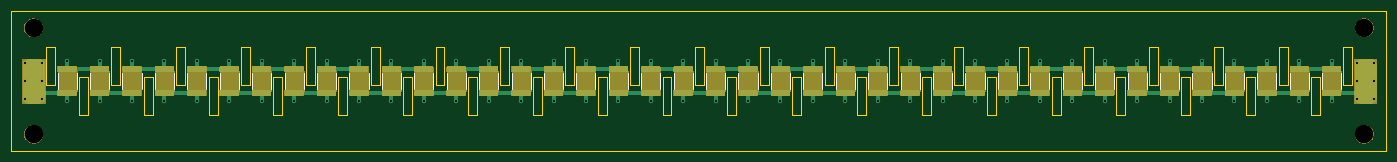
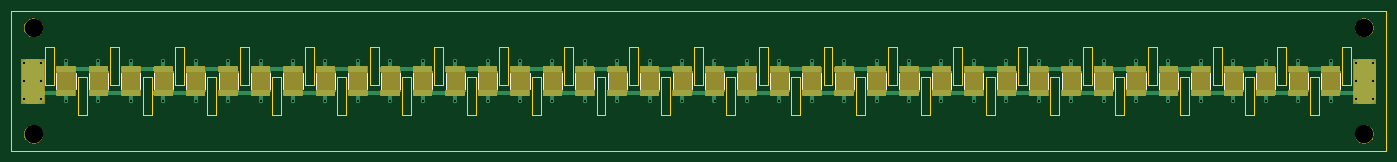
Circuit board: 8 layer files. Board 246.0 x 25.0 mm.
- bottom_copper: secondary_mmc-B.Cu.gbr (161720 bytes)
- bottom_mask: secondary_mmc-B.Mask.gbr (91791 bytes)
- bottom_silk: secondary_mmc-B.SilkS.gbr (4589 bytes)
- outline: secondary_mmc-Edge.Cuts.gbr (8861 bytes)
- top_copper: secondary_mmc-F.Cu.gbr (161735 bytes)
- top_mask: secondary_mmc-F.Mask.gbr (91791 bytes)
- top_silk: secondary_mmc-F.SilkS.gbr (4609 bytes)
- drill: secondary_mmc.drl (1731 bytes)

=== bottom_copper: secondary_mmc-B.Cu.gbr (161720 bytes, source omitted) ===
=== bottom_mask: secondary_mmc-B.Mask.gbr (91791 bytes, source omitted) ===
=== bottom_silk: secondary_mmc-B.SilkS.gbr ===
G04 #@! TF.GenerationSoftware,KiCad,Pcbnew,5.0.2-bee76a0~70~ubuntu18.04.1*
G04 #@! TF.CreationDate,2020-06-05T13:56:22-07:00*
G04 #@! TF.ProjectId,secondary_mmc,7365636f-6e64-4617-9279-5f6d6d632e6b,rev?*
G04 #@! TF.SameCoordinates,Original*
G04 #@! TF.FileFunction,Legend,Bot*
G04 #@! TF.FilePolarity,Positive*
%FSLAX46Y46*%
G04 Gerber Fmt 4.6, Leading zero omitted, Abs format (unit mm)*
G04 Created by KiCad (PCBNEW 5.0.2-bee76a0~70~ubuntu18.04.1) date Fri 05 Jun 2020 01:56:22 PM PDT*
%MOMM*%
%LPD*%
G01*
G04 APERTURE LIST*
%ADD10C,0.120000*%
G04 APERTURE END LIST*
D10*
G04 #@! TO.C,C1001*
X253490000Y-31113748D02*
X253490000Y-33886252D01*
X256910000Y-31113748D02*
X256910000Y-33886252D01*
X27290000Y-33886252D02*
X27290000Y-31113748D01*
X30710000Y-33886252D02*
X30710000Y-31113748D01*
G04 #@! TO.C,REF\002A\002A*
X247690000Y-33886252D02*
X247690000Y-31113748D01*
X251110000Y-33886252D02*
X251110000Y-31113748D01*
X236090000Y-33886252D02*
X236090000Y-31113748D01*
X239510000Y-33886252D02*
X239510000Y-31113748D01*
X224490000Y-33886252D02*
X224490000Y-31113748D01*
X227910000Y-33886252D02*
X227910000Y-31113748D01*
X212890000Y-33886252D02*
X212890000Y-31113748D01*
X216310000Y-33886252D02*
X216310000Y-31113748D01*
X201290000Y-33886252D02*
X201290000Y-31113748D01*
X204710000Y-33886252D02*
X204710000Y-31113748D01*
X189690000Y-33886252D02*
X189690000Y-31113748D01*
X193110000Y-33886252D02*
X193110000Y-31113748D01*
X178090000Y-33886252D02*
X178090000Y-31113748D01*
X181510000Y-33886252D02*
X181510000Y-31113748D01*
X166490000Y-33886252D02*
X166490000Y-31113748D01*
X169910000Y-33886252D02*
X169910000Y-31113748D01*
X154890000Y-33886252D02*
X154890000Y-31113748D01*
X158310000Y-33886252D02*
X158310000Y-31113748D01*
X143290000Y-33886252D02*
X143290000Y-31113748D01*
X146710000Y-33886252D02*
X146710000Y-31113748D01*
X131690000Y-33886252D02*
X131690000Y-31113748D01*
X135110000Y-33886252D02*
X135110000Y-31113748D01*
X120090000Y-33886252D02*
X120090000Y-31113748D01*
X123510000Y-33886252D02*
X123510000Y-31113748D01*
X108490000Y-33886252D02*
X108490000Y-31113748D01*
X111910000Y-33886252D02*
X111910000Y-31113748D01*
X96890000Y-33886252D02*
X96890000Y-31113748D01*
X100310000Y-33886252D02*
X100310000Y-31113748D01*
X85290000Y-33886252D02*
X85290000Y-31113748D01*
X88710000Y-33886252D02*
X88710000Y-31113748D01*
X73690000Y-33886252D02*
X73690000Y-31113748D01*
X77110000Y-33886252D02*
X77110000Y-31113748D01*
X62090000Y-33886252D02*
X62090000Y-31113748D01*
X65510000Y-33886252D02*
X65510000Y-31113748D01*
X50490000Y-33886252D02*
X50490000Y-31113748D01*
X53910000Y-33886252D02*
X53910000Y-31113748D01*
X38890000Y-33886252D02*
X38890000Y-31113748D01*
X42310000Y-33886252D02*
X42310000Y-31113748D01*
X241890000Y-33886252D02*
X241890000Y-31113748D01*
X245310000Y-33886252D02*
X245310000Y-31113748D01*
X230290000Y-33886252D02*
X230290000Y-31113748D01*
X233710000Y-33886252D02*
X233710000Y-31113748D01*
X218690000Y-33886252D02*
X218690000Y-31113748D01*
X222110000Y-33886252D02*
X222110000Y-31113748D01*
X207090000Y-33886252D02*
X207090000Y-31113748D01*
X210510000Y-33886252D02*
X210510000Y-31113748D01*
X195490000Y-33886252D02*
X195490000Y-31113748D01*
X198910000Y-33886252D02*
X198910000Y-31113748D01*
X183890000Y-33886252D02*
X183890000Y-31113748D01*
X187310000Y-33886252D02*
X187310000Y-31113748D01*
X172290000Y-33886252D02*
X172290000Y-31113748D01*
X175710000Y-33886252D02*
X175710000Y-31113748D01*
X160690000Y-33886252D02*
X160690000Y-31113748D01*
X164110000Y-33886252D02*
X164110000Y-31113748D01*
X149090000Y-33886252D02*
X149090000Y-31113748D01*
X152510000Y-33886252D02*
X152510000Y-31113748D01*
X137490000Y-33886252D02*
X137490000Y-31113748D01*
X140910000Y-33886252D02*
X140910000Y-31113748D01*
X125890000Y-33886252D02*
X125890000Y-31113748D01*
X129310000Y-33886252D02*
X129310000Y-31113748D01*
X114290000Y-33886252D02*
X114290000Y-31113748D01*
X117710000Y-33886252D02*
X117710000Y-31113748D01*
X102690000Y-33886252D02*
X102690000Y-31113748D01*
X106110000Y-33886252D02*
X106110000Y-31113748D01*
X91090000Y-33886252D02*
X91090000Y-31113748D01*
X94510000Y-33886252D02*
X94510000Y-31113748D01*
X79490000Y-33886252D02*
X79490000Y-31113748D01*
X82910000Y-33886252D02*
X82910000Y-31113748D01*
X67890000Y-33886252D02*
X67890000Y-31113748D01*
X71310000Y-33886252D02*
X71310000Y-31113748D01*
X56290000Y-33886252D02*
X56290000Y-31113748D01*
X59710000Y-33886252D02*
X59710000Y-31113748D01*
X44690000Y-33886252D02*
X44690000Y-31113748D01*
X48110000Y-33886252D02*
X48110000Y-31113748D01*
X36510000Y-33886252D02*
X36510000Y-31113748D01*
X33090000Y-33886252D02*
X33090000Y-31113748D01*
G04 #@! TD*
M02*

=== outline: secondary_mmc-Edge.Cuts.gbr (8861 bytes, source omitted) ===
=== top_copper: secondary_mmc-F.Cu.gbr (161735 bytes, source omitted) ===
=== top_mask: secondary_mmc-F.Mask.gbr (91791 bytes, source omitted) ===
=== top_silk: secondary_mmc-F.SilkS.gbr ===
G04 #@! TF.GenerationSoftware,KiCad,Pcbnew,5.0.2-bee76a0~70~ubuntu18.04.1*
G04 #@! TF.CreationDate,2020-06-05T13:56:22-07:00*
G04 #@! TF.ProjectId,secondary_mmc,7365636f-6e64-4617-9279-5f6d6d632e6b,rev?*
G04 #@! TF.SameCoordinates,Original*
G04 #@! TF.FileFunction,Legend,Top*
G04 #@! TF.FilePolarity,Positive*
%FSLAX46Y46*%
G04 Gerber Fmt 4.6, Leading zero omitted, Abs format (unit mm)*
G04 Created by KiCad (PCBNEW 5.0.2-bee76a0~70~ubuntu18.04.1) date Fri 05 Jun 2020 01:56:22 PM PDT*
%MOMM*%
%LPD*%
G01*
G04 APERTURE LIST*
%ADD10C,0.120000*%
G04 APERTURE END LIST*
D10*
G04 #@! TO.C,C1001*
X253490000Y-31113748D02*
X253490000Y-33886252D01*
X256910000Y-31113748D02*
X256910000Y-33886252D01*
G04 #@! TO.C,REF\002A\002A*
X251110000Y-33886252D02*
X251110000Y-31113748D01*
X247690000Y-33886252D02*
X247690000Y-31113748D01*
X239510000Y-33886252D02*
X239510000Y-31113748D01*
X236090000Y-33886252D02*
X236090000Y-31113748D01*
X227910000Y-33886252D02*
X227910000Y-31113748D01*
X224490000Y-33886252D02*
X224490000Y-31113748D01*
X216310000Y-33886252D02*
X216310000Y-31113748D01*
X212890000Y-33886252D02*
X212890000Y-31113748D01*
X204710000Y-33886252D02*
X204710000Y-31113748D01*
X201290000Y-33886252D02*
X201290000Y-31113748D01*
X193110000Y-33886252D02*
X193110000Y-31113748D01*
X189690000Y-33886252D02*
X189690000Y-31113748D01*
X181510000Y-33886252D02*
X181510000Y-31113748D01*
X178090000Y-33886252D02*
X178090000Y-31113748D01*
X169910000Y-33886252D02*
X169910000Y-31113748D01*
X166490000Y-33886252D02*
X166490000Y-31113748D01*
X158310000Y-33886252D02*
X158310000Y-31113748D01*
X154890000Y-33886252D02*
X154890000Y-31113748D01*
X146710000Y-33886252D02*
X146710000Y-31113748D01*
X143290000Y-33886252D02*
X143290000Y-31113748D01*
X135110000Y-33886252D02*
X135110000Y-31113748D01*
X131690000Y-33886252D02*
X131690000Y-31113748D01*
X123510000Y-33886252D02*
X123510000Y-31113748D01*
X120090000Y-33886252D02*
X120090000Y-31113748D01*
X111910000Y-33886252D02*
X111910000Y-31113748D01*
X108490000Y-33886252D02*
X108490000Y-31113748D01*
X100310000Y-33886252D02*
X100310000Y-31113748D01*
X96890000Y-33886252D02*
X96890000Y-31113748D01*
X88710000Y-33886252D02*
X88710000Y-31113748D01*
X85290000Y-33886252D02*
X85290000Y-31113748D01*
X77110000Y-33886252D02*
X77110000Y-31113748D01*
X73690000Y-33886252D02*
X73690000Y-31113748D01*
X65510000Y-33886252D02*
X65510000Y-31113748D01*
X62090000Y-33886252D02*
X62090000Y-31113748D01*
X53910000Y-33886252D02*
X53910000Y-31113748D01*
X50490000Y-33886252D02*
X50490000Y-31113748D01*
X42310000Y-33886252D02*
X42310000Y-31113748D01*
X38890000Y-33886252D02*
X38890000Y-31113748D01*
X241890000Y-33886252D02*
X241890000Y-31113748D01*
X245310000Y-33886252D02*
X245310000Y-31113748D01*
X230290000Y-33886252D02*
X230290000Y-31113748D01*
X233710000Y-33886252D02*
X233710000Y-31113748D01*
X218690000Y-33886252D02*
X218690000Y-31113748D01*
X222110000Y-33886252D02*
X222110000Y-31113748D01*
X207090000Y-33886252D02*
X207090000Y-31113748D01*
X210510000Y-33886252D02*
X210510000Y-31113748D01*
X195490000Y-33886252D02*
X195490000Y-31113748D01*
X198910000Y-33886252D02*
X198910000Y-31113748D01*
X183890000Y-33886252D02*
X183890000Y-31113748D01*
X187310000Y-33886252D02*
X187310000Y-31113748D01*
X172290000Y-33886252D02*
X172290000Y-31113748D01*
X175710000Y-33886252D02*
X175710000Y-31113748D01*
X160690000Y-33886252D02*
X160690000Y-31113748D01*
X164110000Y-33886252D02*
X164110000Y-31113748D01*
X149090000Y-33886252D02*
X149090000Y-31113748D01*
X152510000Y-33886252D02*
X152510000Y-31113748D01*
X137490000Y-33886252D02*
X137490000Y-31113748D01*
X140910000Y-33886252D02*
X140910000Y-31113748D01*
X125890000Y-33886252D02*
X125890000Y-31113748D01*
X129310000Y-33886252D02*
X129310000Y-31113748D01*
X114290000Y-33886252D02*
X114290000Y-31113748D01*
X117710000Y-33886252D02*
X117710000Y-31113748D01*
X102690000Y-33886252D02*
X102690000Y-31113748D01*
X106110000Y-33886252D02*
X106110000Y-31113748D01*
X91090000Y-33886252D02*
X91090000Y-31113748D01*
X94510000Y-33886252D02*
X94510000Y-31113748D01*
X79490000Y-33886252D02*
X79490000Y-31113748D01*
X82910000Y-33886252D02*
X82910000Y-31113748D01*
X67890000Y-33886252D02*
X67890000Y-31113748D01*
X71310000Y-33886252D02*
X71310000Y-31113748D01*
X56290000Y-33886252D02*
X56290000Y-31113748D01*
X59710000Y-33886252D02*
X59710000Y-31113748D01*
X44690000Y-33886252D02*
X44690000Y-31113748D01*
X48110000Y-33886252D02*
X48110000Y-31113748D01*
X36510000Y-33886252D02*
X36510000Y-31113748D01*
X33090000Y-33886252D02*
X33090000Y-31113748D01*
G04 #@! TO.C,C1001*
X27290000Y-33886252D02*
X27290000Y-31113748D01*
X30710000Y-33886252D02*
X30710000Y-31113748D01*
G04 #@! TD*
M02*

=== drill: secondary_mmc.drl ===
M48
;DRILL file {KiCad 5.0.2-bee76a0~70~ubuntu18.04.1} date Fri 05 Jun 2020 01:56:25 PM PDT
;FORMAT={-:-/ absolute / inch / decimal}
FMAT,2
INCH,TZ
T1C0.0157
T2C0.1299
%
G90
G05
T1
X0.8465Y-1.1535
X0.8465Y-1.2795
X0.8465Y-1.4055
X0.9646Y-1.1535
X0.9646Y-1.2795
X0.9646Y-1.4055
X1.1417Y-1.1417
X1.1417Y-1.4173
X1.3701Y-1.1417
X1.3701Y-1.4173
X1.5984Y-1.1417
X1.5984Y-1.4173
X1.8268Y-1.1417
X1.8268Y-1.4173
X2.0551Y-1.1417
X2.0551Y-1.4173
X2.2835Y-1.1417
X2.2835Y-1.4173
X2.5118Y-1.1417
X2.5118Y-1.4173
X2.7402Y-1.1417
X2.7402Y-1.4173
X2.9685Y-1.1417
X2.9685Y-1.4173
X3.1969Y-1.1417
X3.1969Y-1.4173
X3.4252Y-1.1417
X3.4252Y-1.4173
X3.6535Y-1.1417
X3.6535Y-1.4173
X3.8819Y-1.1417
X3.8819Y-1.4173
X4.1102Y-1.1417
X4.1102Y-1.4173
X4.3386Y-1.1417
X4.3386Y-1.4173
X4.5669Y-1.1417
X4.5669Y-1.4173
X4.7953Y-1.1417
X4.7953Y-1.4173
X5.0236Y-1.1417
X5.0236Y-1.4173
X5.252Y-1.1417
X5.252Y-1.4173
X5.4803Y-1.1417
X5.4803Y-1.4173
X5.7087Y-1.1417
X5.7087Y-1.4173
X5.937Y-1.1417
X5.937Y-1.4173
X6.1654Y-1.1417
X6.1654Y-1.4173
X6.3937Y-1.1417
X6.3937Y-1.4173
X6.622Y-1.1417
X6.622Y-1.4173
X6.8504Y-1.1417
X6.8504Y-1.4173
X7.0787Y-1.1417
X7.0787Y-1.4173
X7.3071Y-1.1417
X7.3071Y-1.4173
X7.5354Y-1.1417
X7.5354Y-1.4173
X7.7638Y-1.1417
X7.7638Y-1.4173
X7.9921Y-1.1417
X7.9921Y-1.4173
X8.2205Y-1.1417
X8.2205Y-1.4173
X8.4488Y-1.1417
X8.4488Y-1.4173
X8.6772Y-1.1417
X8.6772Y-1.4173
X8.9055Y-1.1417
X8.9055Y-1.4173
X9.1339Y-1.1417
X9.1339Y-1.4173
X9.3622Y-1.1417
X9.3622Y-1.4173
X9.5906Y-1.1417
X9.5906Y-1.4173
X9.8189Y-1.1417
X9.8189Y-1.4173
X10.0472Y-1.1417
X10.0472Y-1.4173
X10.2244Y-1.1535
X10.2244Y-1.2795
X10.2244Y-1.4055
X10.3425Y-1.1535
X10.3425Y-1.2795
X10.3425Y-1.4055
T2
X10.2756Y-0.9055
X10.2756Y-1.6535
X0.9055Y-0.9055
X0.9055Y-1.6535
T0
M30

